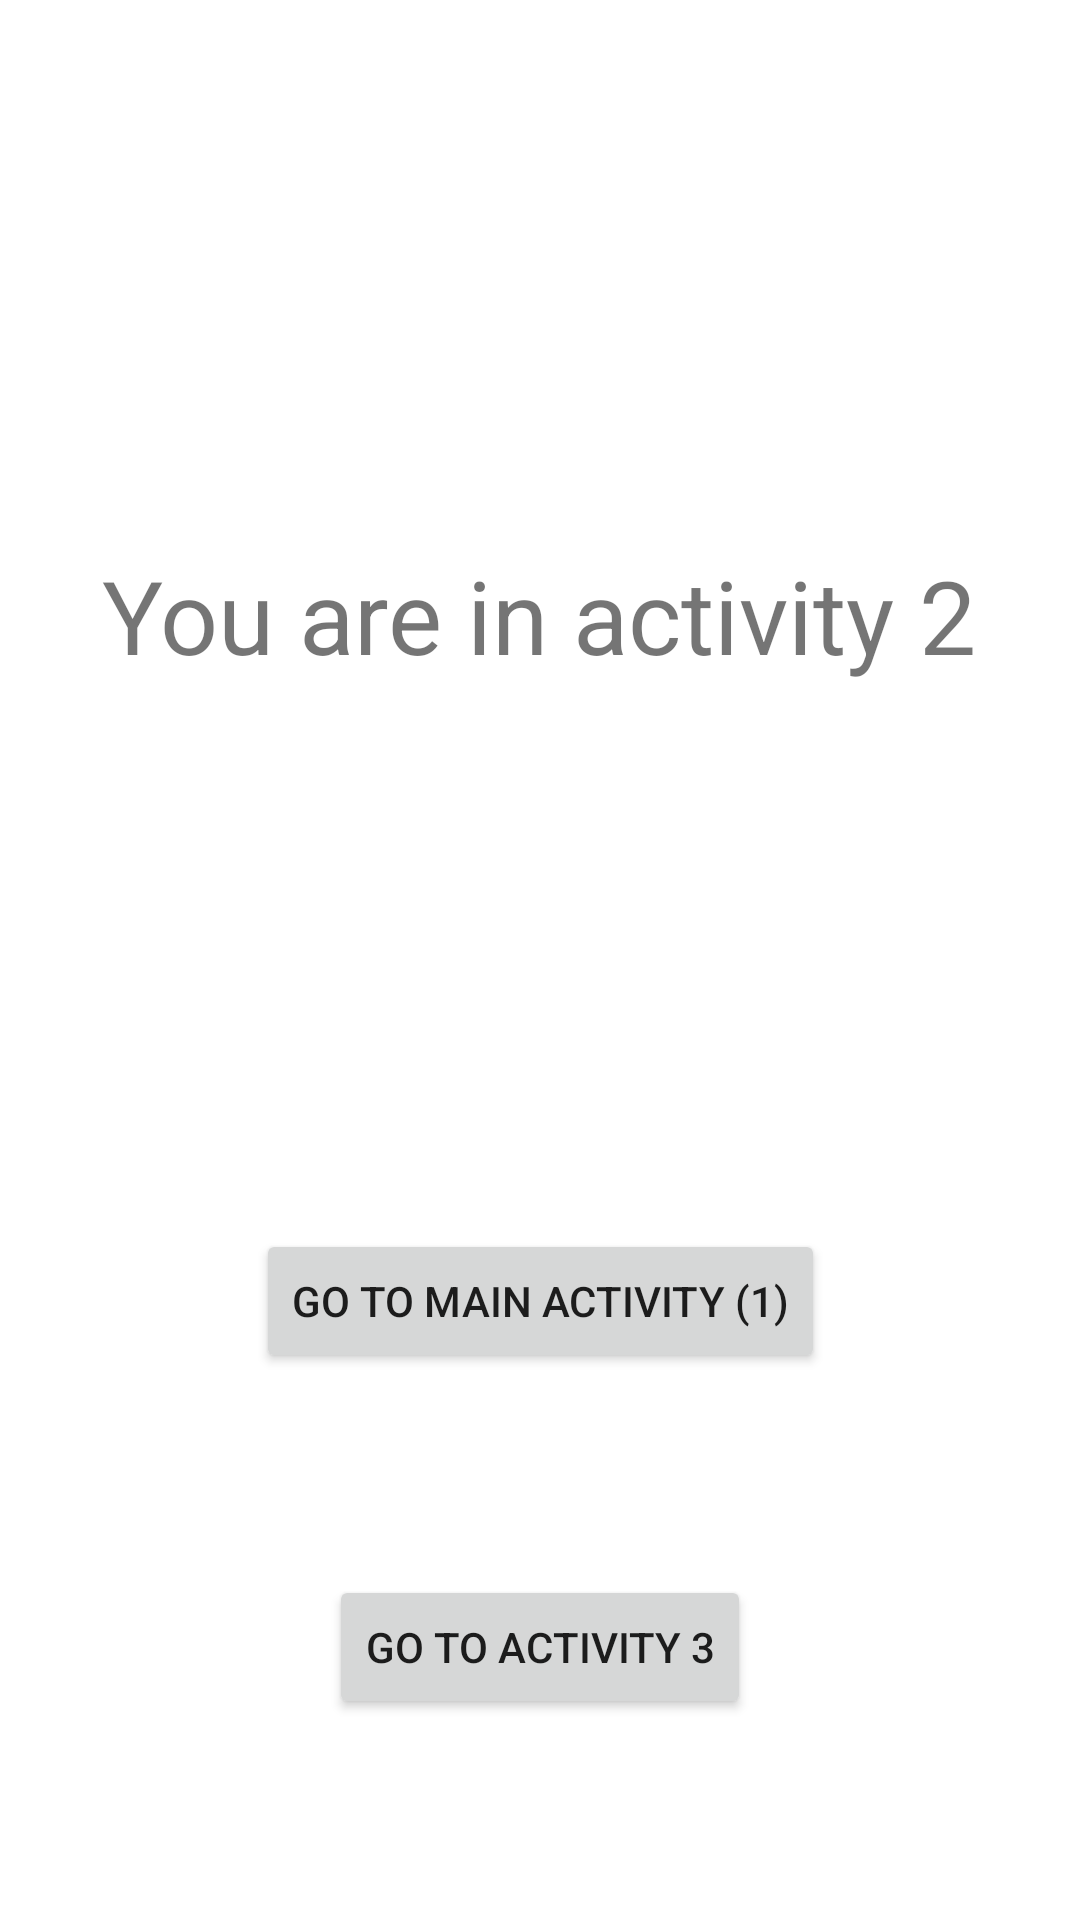

This screen was rendered from an Android layout file. Write that file and the resources it references.
<!-- AndroidManifest.xml: application theme Theme.SE328Midterm1 -->
<!-- res/layout/activity_main2.xml -->
<?xml version="1.0" encoding="utf-8"?>
<androidx.constraintlayout.widget.ConstraintLayout xmlns:android="http://schemas.android.com/apk/res/android"
    xmlns:app="http://schemas.android.com/apk/res-auto"
    xmlns:tools="http://schemas.android.com/tools"
    android:id="@+id/act2to3"
    android:layout_width="match_parent"
    android:layout_height="match_parent"
    tools:context=".MainActivity2">

    <Button
        android:id="@+id/act21b"
        android:layout_width="wrap_content"
        android:layout_height="wrap_content"
        android:text="@string/mainActButton"
        app:layout_constraintBottom_toBottomOf="parent"
        app:layout_constraintEnd_toEndOf="parent"
        app:layout_constraintHorizontal_bias="0.5"
        app:layout_constraintStart_toStartOf="parent"
        app:layout_constraintTop_toBottomOf="@+id/title2" />

    <TextView
        android:id="@+id/title2"
        android:layout_width="wrap_content"
        android:layout_height="wrap_content"
        android:text="@string/act2Title"
        android:textSize="34sp"
        app:layout_constraintBottom_toTopOf="@+id/act21b"
        app:layout_constraintEnd_toEndOf="parent"
        app:layout_constraintHorizontal_bias="0.495"
        app:layout_constraintStart_toStartOf="parent"
        app:layout_constraintTop_toTopOf="parent"
        app:layout_constraintVertical_bias="0.266" />

    <Button
        android:id="@+id/button2"
        android:layout_width="wrap_content"
        android:layout_height="wrap_content"
        android:text="@string/Act3Button"
        app:layout_constraintBottom_toBottomOf="parent"
        app:layout_constraintEnd_toEndOf="parent"
        app:layout_constraintHorizontal_bias="0.5"
        app:layout_constraintStart_toStartOf="parent"
        app:layout_constraintTop_toBottomOf="@+id/act21b" />
</androidx.constraintlayout.widget.ConstraintLayout>
<!-- resources referenced by this layout -->
<resources>
  <string name="Act3Button">Go to activity 3</string>
  <string name="act2Title">You are in activity 2</string>
  <string name="mainActButton">Go to main activity (1)</string>
  <style name="Theme.SE328Midterm1" parent="Theme.MaterialComponents.DayNight.DarkActionBar">
          
          <item name="colorPrimary">@color/purple_500</item>
          <item name="colorPrimaryVariant">@color/purple_700</item>
          <item name="colorOnPrimary">@color/white</item>
          
          <item name="colorSecondary">@color/teal_200</item>
          <item name="colorSecondaryVariant">@color/teal_700</item>
          <item name="colorOnSecondary">@color/black</item>
          
          <item name="android:statusBarColor" tools:targetApi="l">?attr/colorPrimaryVariant</item>
          
      </style>
  <!-- not gathered from this repository: default colours our renderer supplied (Android Studio template values) -->
  <color name="purple_500">#FF6200EE</color>
  <color name="purple_700">#FF3700B3</color>
  <color name="teal_200">#FF03DAC5</color>
  <color name="teal_700">#FF018786</color>
  <color name="black">#FF000000</color>
  <color name="white">#FFFFFFFF</color>
</resources>
